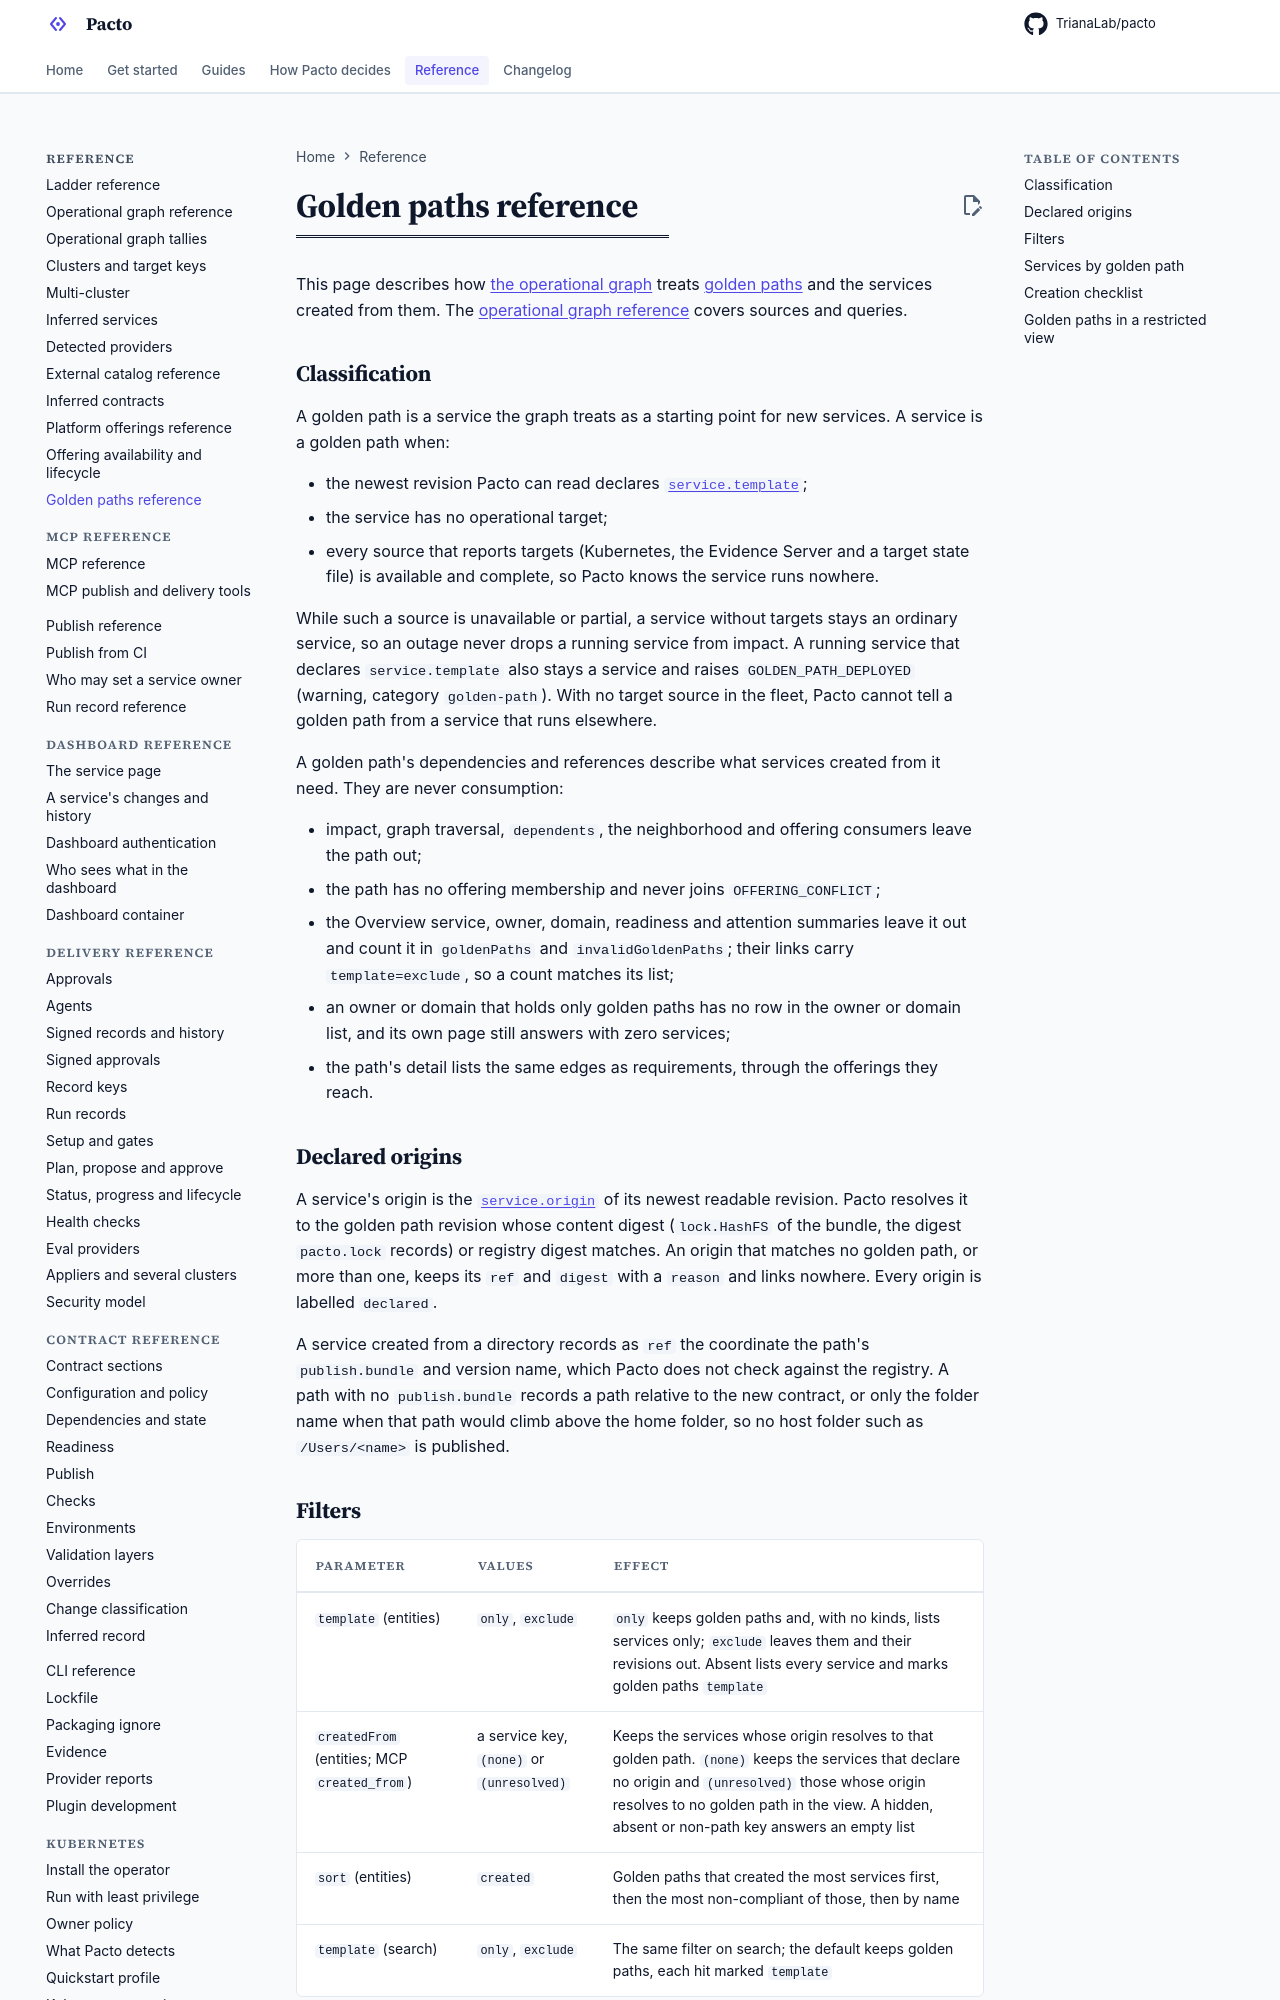

repository: TrianaLab/pacto · page: 4.6.0/golden-paths-reference/index.html · generator: mkdocs

# Golden paths reference

This page describes how [the operational graph](operational-graph.md) treats
[golden paths](golden-paths.md) and the services created from them. The
[operational graph reference](operational-graph-reference.md) covers sources
and queries.

## Classification

A golden path is a service the graph treats as a starting point for new
services. A service is a golden path when:

- the newest revision Pacto can read declares
  [`service.template`](contract-reference/sections.md#golden-path-template);
- the service has no operational target;
- every source that reports targets (Kubernetes, the Evidence Server and a
  target state file) is available and complete, so Pacto knows the service
  runs nowhere.

While such a source is unavailable or partial, a service without targets
stays an ordinary service, so an outage never drops a running service from
impact. A running service that declares `service.template` also stays a
service and raises `GOLDEN_PATH_DEPLOYED` (warning, category `golden-path`).
With no target source in the fleet, Pacto cannot tell a golden path from a
service that runs elsewhere.

A golden path's dependencies and references describe what services created
from it need. They are never consumption:

- impact, graph traversal, `dependents`, the neighborhood and offering
  consumers leave the path out;
- the path has no offering membership and never joins `OFFERING_CONFLICT`;
- the Overview service, owner, domain, readiness and attention summaries leave
  it out and count it in `goldenPaths` and `invalidGoldenPaths`; their links
  carry `template=exclude`, so a count matches its list;
- an owner or domain that holds only golden paths has no row in the owner or
  domain list, and its own page still answers with zero services;
- the path's detail lists the same edges as requirements, through the
  offerings they reach.

## Declared origins

A service's origin is the
[`service.origin`](contract-reference/sections.md#service-origin) of its newest
readable revision. Pacto resolves it to the golden path revision whose content
digest (`lock.HashFS` of the bundle, the digest `pacto.lock` records) or
registry digest matches. An origin that matches no golden path, or more than
one, keeps its `ref` and `digest` with a `reason` and links nowhere. Every
origin is labelled `declared`.

A service created from a directory records as `ref` the coordinate the path's
`publish.bundle` and version name, which Pacto does not check against the
registry. A path with no `publish.bundle` records a path relative to the new
contract, or only the folder name when that path would climb above the home
folder, so no host folder such as `/Users/<name>` is published.
